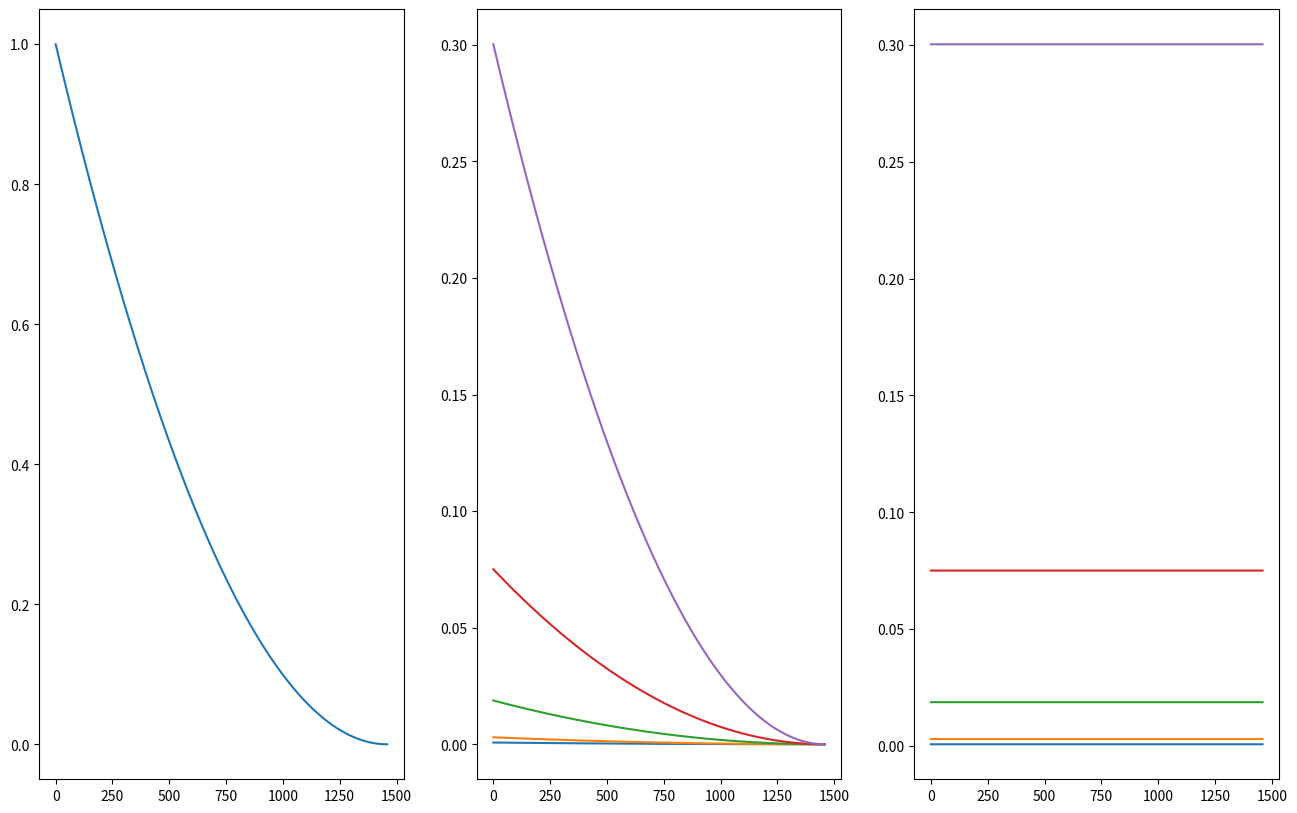

Here is the Python script that generated this plot:
from matplotlib import pyplot as plt


actual_max_age = 4*365
max_age = 4*365
min_age = 0
gamma = 2

def get_weight_function(gamma, y_max):
    def weight(y):
        return max(1e-4 , (1.0 - (y/y_max))**gamma)
    return weight

def get_mse(y, y_true):
    diff = y - y_true
    return diff ** 2

def get_weighted_mse_function(weight_function):
    def wmse(y, y_true):
        weight = weight_function(y_true)
        return weight * get_mse(y, y_true)
    return wmse

weight_function = get_weight_function(gamma=gamma, y_max=max_age)
weighted_mse_function = get_weighted_mse_function(weight_function)

x = list(range(min_age, actual_max_age))
y = [weight_function(xi) for xi in x]

errors = [10/365, 20/365, 50/365, 100/365, 200/365]
y_errors_weighted = [ [weighted_mse_function(xi-error, xi) for xi in x] for error in errors ]
y_errors_mse = [ [get_mse(xi-error, xi) for xi in x] for error in errors ]

fig, axes = plt.subplots(1, 3, figsize=(16, 10))

axes[0].plot(x, y)
[axes[1].plot(x, y_error_weighted) for y_error_weighted in y_errors_weighted]
[axes[2].plot(x, y_error_mse) for y_error_mse in y_errors_mse]
plt.show()